Photos from the image-classification dataset "data" in the GitHub repository gabrielaiji/deep_learning. Its 16 classes are: acier, combat, dragon, eau, feu, glace, insecte, normal, plante, poison, psy, roche, sol, spectre, tenebres, électrique.

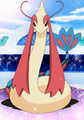
Label: eau

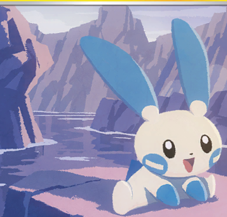
Label: électrique

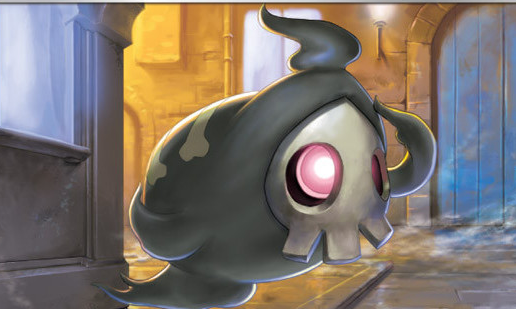
Label: spectre

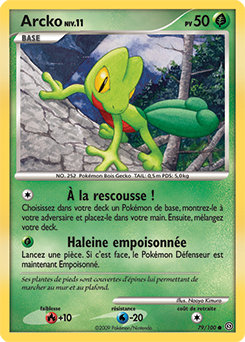
Label: plante

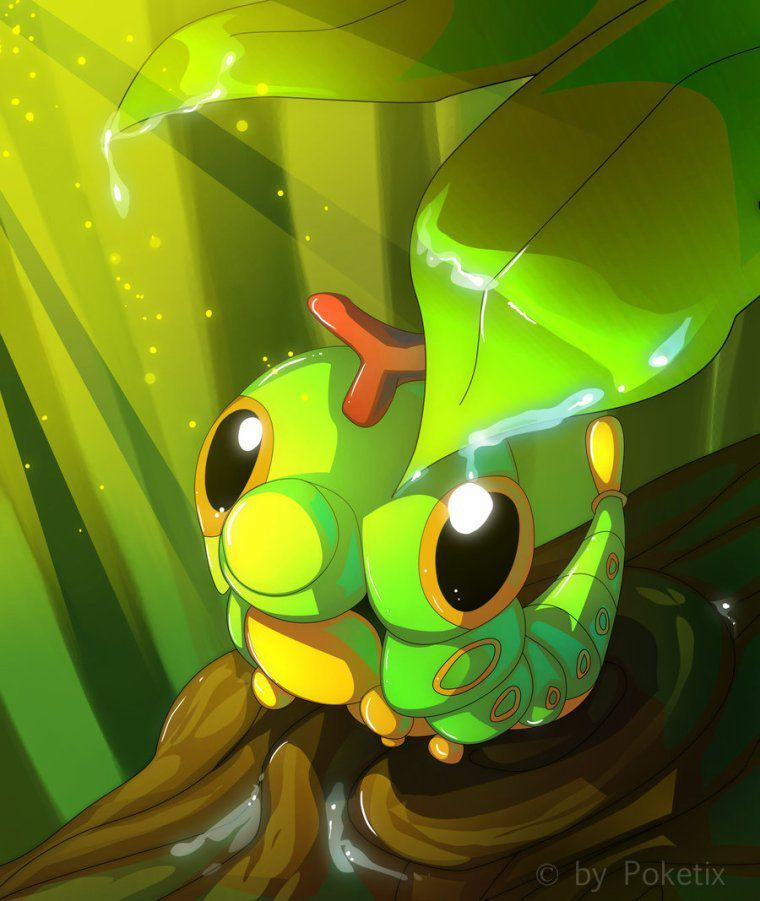
Label: insecte

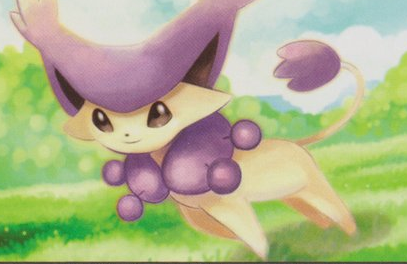
Label: normal
